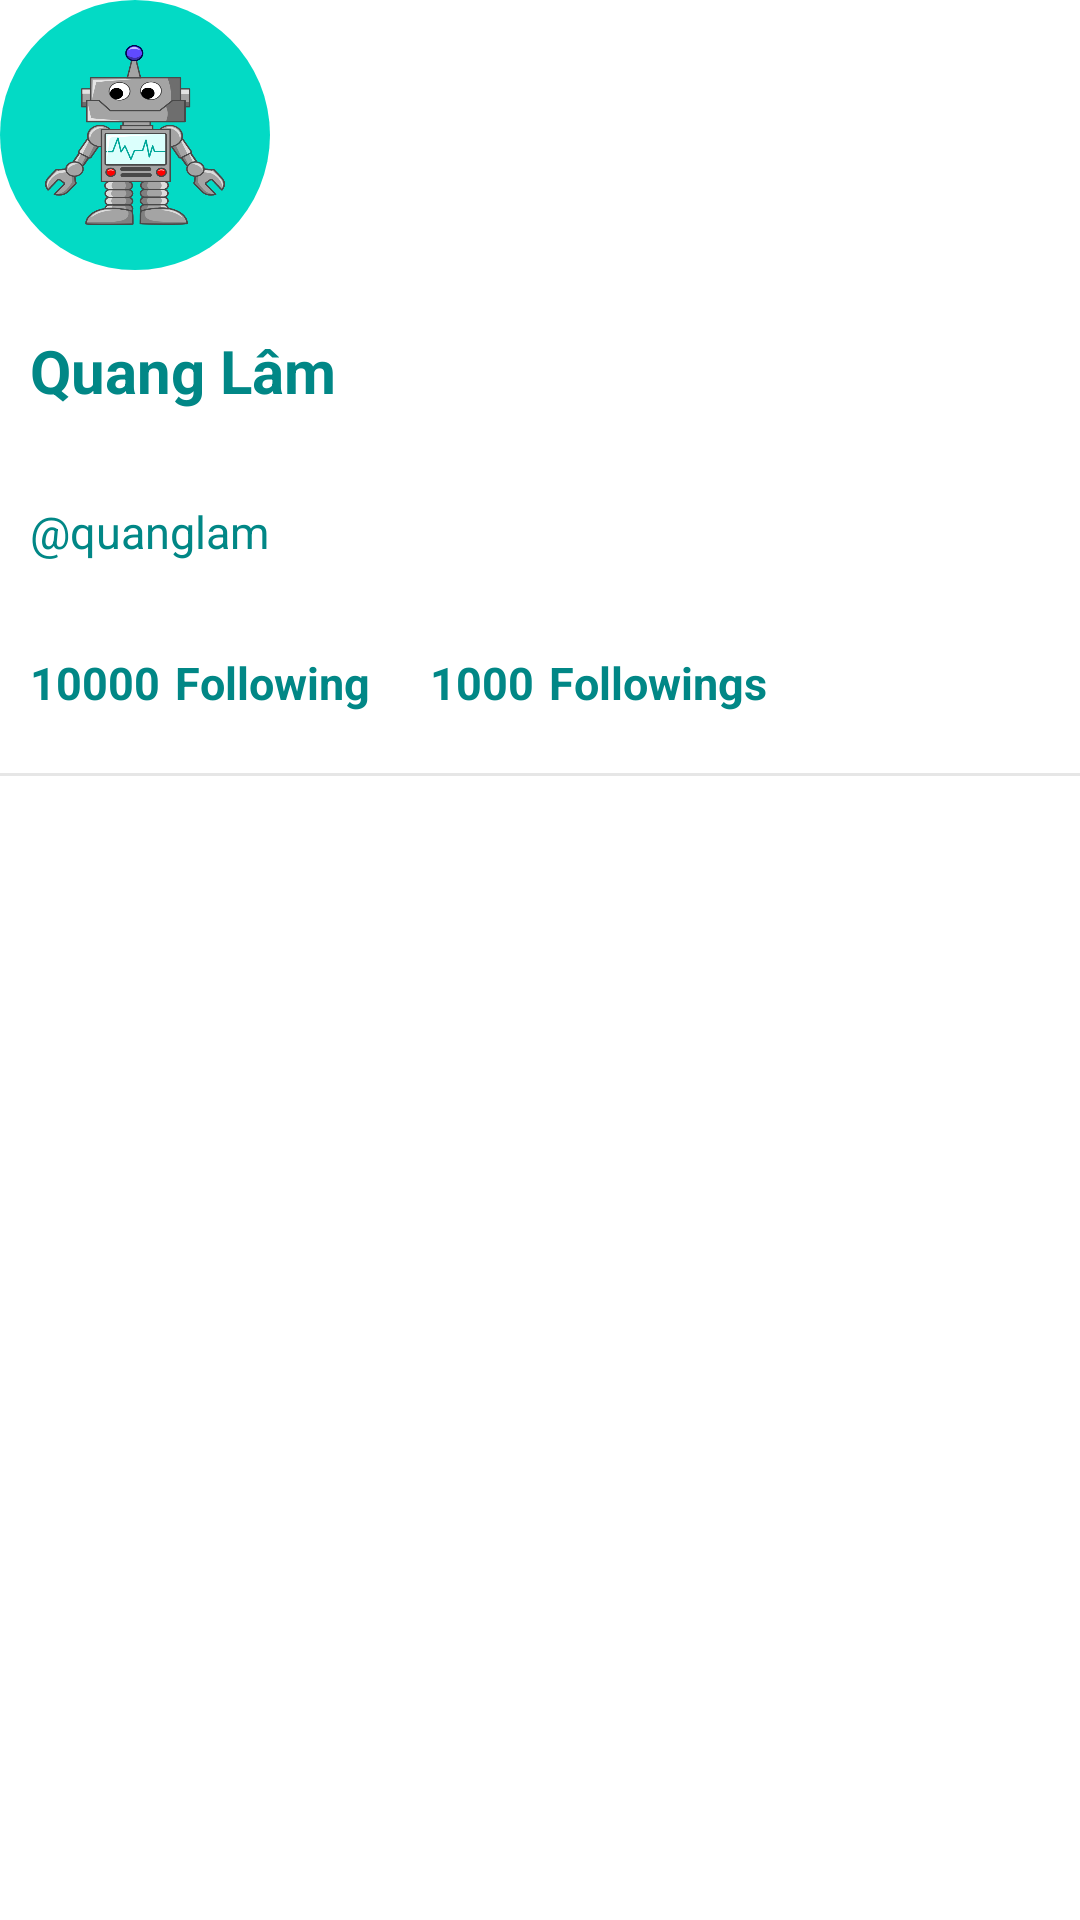

Layout XML and referenced resources for this Android screen:
<!-- AndroidManifest.xml: application theme Theme.DrawerleNavigation -->
<!-- res/layout/layout_header_navigation.xml -->
<?xml version="1.0" encoding="utf-8"?>
<LinearLayout xmlns:android="http://schemas.android.com/apk/res/android"
    android:layout_width="match_parent"
    android:layout_height="wrap_content"
    android:orientation="vertical"
    android:layout_gravity="center">

    <ImageView
        android:padding="10dp"
        android:background="@drawable/cirle_image"
        android:layout_width="wrap_content"
        android:layout_height="wrap_content"/>

    <TextView
        android:padding="10dp"
        android:textSize="20sp"
        android:textColor="@color/teal_700"
        android:layout_width="wrap_content"
        android:layout_height="wrap_content"
        android:textStyle="bold"
        android:layout_marginTop="10dp"
        android:text="@string/quang_l_m"/>

    <TextView
        android:padding="10dp"
        android:textSize="15sp"
        android:textColor="@color/teal_700"
        android:layout_width="wrap_content"
        android:layout_height="wrap_content"
        android:layout_marginTop="10dp"
        android:text="@string/quanglam"/>

    <LinearLayout
        android:padding="10dp"
        android:layout_width="match_parent"
        android:layout_height="wrap_content">

        <TextView
            android:textSize="15sp"
            android:textStyle="bold"
            android:textColor="@color/teal_700"
            android:layout_width="wrap_content"
            android:layout_height="wrap_content"
            android:layout_marginTop="10dp"
            android:text="@string/_10000"/>

        <TextView
            android:layout_marginStart="5dp"
            android:textSize="15sp"
            android:textStyle="bold"
            android:textColor="@color/teal_700"
            android:layout_width="wrap_content"
            android:layout_height="wrap_content"
            android:layout_marginTop="10dp"
            android:text="@string/following"/>

        <TextView
            android:layout_marginStart="20dp"
            android:textSize="15sp"
            android:textStyle="bold"
            android:textColor="@color/teal_700"
            android:layout_width="wrap_content"
            android:layout_height="wrap_content"
            android:layout_marginTop="10dp"
            android:text="@string/_1000"/>

        <TextView
            android:layout_marginStart="5dp"
            android:textSize="15sp"
            android:textStyle="bold"
            android:textColor="@color/teal_700"
            android:layout_width="wrap_content"
            android:layout_height="wrap_content"
            android:layout_marginTop="10dp"
            android:text="@string/followings"/>

    </LinearLayout>

    <View
        android:background="#E6E6E6"
        android:layout_marginVertical="10dp"
        android:layout_width="match_parent"
        android:layout_height="1dp"/>

</LinearLayout>
<!-- resources referenced by this layout -->
<resources>
  <!-- drawable cirle_image (drawable) -->
  <?xml version="1.0" encoding="utf-8"?>
  <layer-list xmlns:android="http://schemas.android.com/apk/res/android">
      <item>
          <shape android:shape="oval">
              <solid android:color="@color/teal_200"/>
          </shape>
      </item>
      <item
          android:drawable="@drawable/robot"
          android:width="60dp"
          android:height="60dp"
          android:bottom="15dp"
          android:left="15dp"
          android:right="15dp"
          android:top="15dp"/>
  </layer-list>
  <string name="_1000">1000</string>
  <string name="_10000">10000</string>
  <string name="following">Following</string>
  <string name="followings">Followings</string>
  <string name="quang_l_m">Quang Lâm</string>
  <string name="quanglam">\@quanglam</string>
  <style name="Theme.DrawerleNavigation" parent="Theme.MaterialComponents.DayNight.NoActionBar">
          
          <item name="colorPrimary">@color/purple_500</item>
          <item name="colorPrimaryVariant">@color/purple_700</item>
          <item name="colorOnPrimary">@color/white</item>
          
          <item name="colorSecondary">@color/teal_200</item>
          <item name="colorSecondaryVariant">@color/teal_700</item>
          <item name="colorOnSecondary">@color/black</item>
          
          <item name="android:statusBarColor" tools:targetApi="l">?attr/colorPrimaryVariant</item>
          
      </style>
  <!-- drawable robot: png bitmap (drawable, 52443 bytes) -->
  <!-- not gathered from this repository: default colours our renderer supplied (Android Studio template values) -->
  <color name="purple_500">#FF6200EE</color>
  <color name="purple_700">#FF3700B3</color>
  <color name="teal_200">#FF03DAC5</color>
  <color name="teal_700">#FF018786</color>
  <color name="black">#FF000000</color>
  <color name="white">#FFFFFFFF</color>
</resources>
